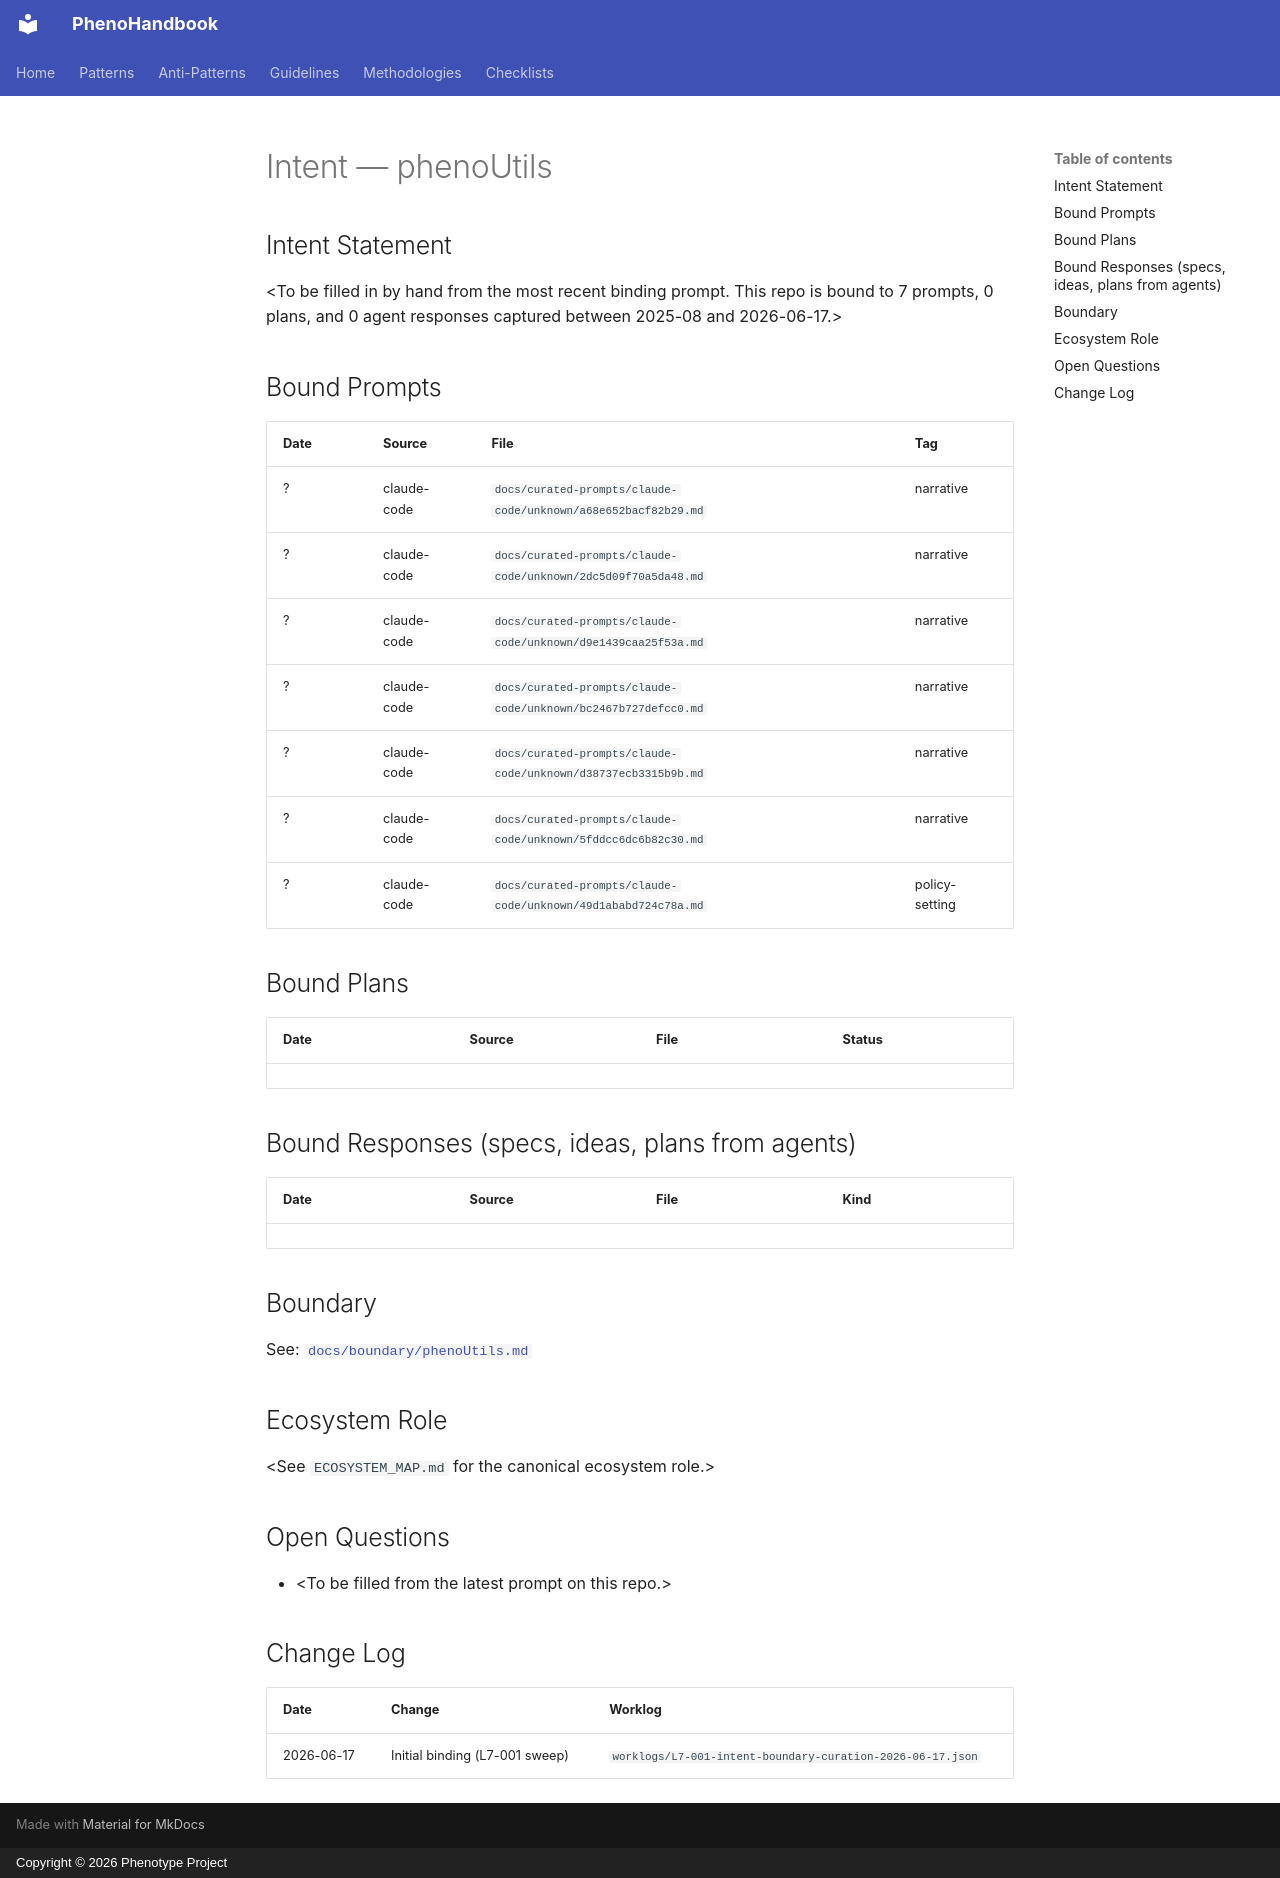

repository: KooshaPari/PhenoShared · page: intent/phenoUtils/index.html · generator: mkdocs · copyright: Copyright © 2026 Phenotype Project

---
repo: "phenoUtils"
aliases: []
role: unknown
status: active
last_verified: 2026-06-17
bound_prompts: 7
bound_plans: 0
bound_responses: 0
device: macbook
---

# Intent — phenoUtils

## Intent Statement

&lt;To be filled in by hand from the most recent binding prompt. This repo is bound to 7 prompts, 0 plans, and 0 agent responses captured between 2025-08 and 2026-06-17.>

## Bound Prompts

| Date | Source | File | Tag |
| ---- | ------ | ---- | --- |
| ? | claude-code | `docs/curated-prompts/claude-code/unknown/a68e652bacf82b29.md` | narrative |
| ? | claude-code | `docs/curated-prompts/claude-code/unknown/2dc5d09f70a5da48.md` | narrative |
| ? | claude-code | `docs/curated-prompts/claude-code/unknown/d9e1439caa25f53a.md` | narrative |
| ? | claude-code | `docs/curated-prompts/claude-code/unknown/bc2467b727defcc0.md` | narrative |
| ? | claude-code | `docs/curated-prompts/claude-code/unknown/d38737ecb3315b9b.md` | narrative |
| ? | claude-code | `docs/curated-prompts/claude-code/unknown/5fddcc6dc6b82c30.md` | narrative |
| ? | claude-code | `docs/curated-prompts/claude-code/unknown/49d1ababd724c78a.md` | policy-setting |

## Bound Plans

| Date | Source | File | Status |
| ---- | ------ | ---- | ------ |

## Bound Responses (specs, ideas, plans from agents)

| Date | Source | File | Kind |
| ---- | ------ | ---- | ---- |

## Boundary

See: [`docs/boundary/phenoUtils.md`](../boundary/phenoUtils.md)

## Ecosystem Role

&lt;See `ECOSYSTEM_MAP.md` for the canonical ecosystem role.>

## Open Questions

- &lt;To be filled from the latest prompt on this repo.>

## Change Log

| Date | Change | Worklog |
| ---- | ------ | ------- |
| 2026-06-17 | Initial binding (L7-001 sweep) | `worklogs/L7-001-intent-boundary-curation-2026-06-17.json` |
